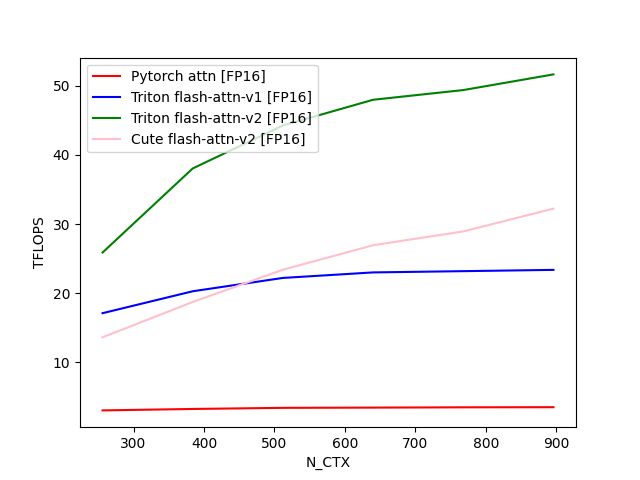

Values plotted in this chart, from the file beside it:
N_CTX, Pytorch attn [FP16], Triton flash-attn-v1 [FP16], Triton flash-attn-v2 [FP16], Cute flash-attn-v2 [FP16]
256, 3.044, 17.1, 25.88, 13.62
384, 3.252, 20.28, 38.04, 18.73
512, 3.413, 22.2, 44.25, 23.39
640, 3.447, 23, 47.97, 26.93
768, 3.489, 23.18, 49.38, 28.93
896, 3.509, 23.37, 51.64, 32.23
